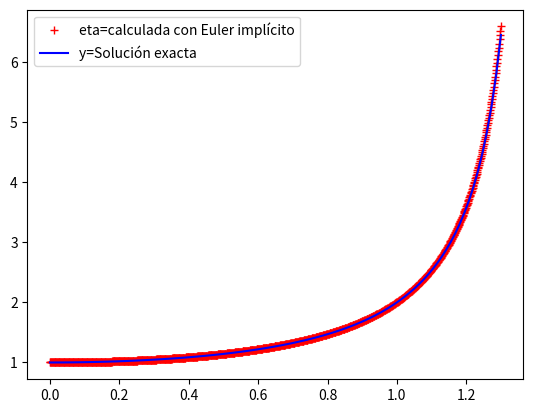

This figure's Python source:
"""
Método de Euler implícito
"""

from __future__ import division
import numpy as np
import matplotlib.pyplot as plt

# Funciones dadas
def f(t,y):
    return t*(y**2)#-y

def dfy(t,y):
    return 2*t*y#-1

def yex(t):
    return 2./(2.-t**2) #np.exp(-t)

# Método de Newton
def met_newton_beul(f,dfy,etak,tk,h,M,tol):
    eta = etak
    
    def F(eta):
        return eta - etak - h * f(tk,eta)
    
    def dF(eta):
        return 1 - h * dfy(tk,eta)

    err = tol + 1
    nit = 0

    while err > tol and nit < M:
        nit += 1
        diff = F(eta)/dF(eta)
        eta -= diff
        err = abs(diff)

    if nit >= M:
        print('El método no converge a la tolerancia deseada y se alcanzó el número máximo de iteraciones.')
    
    return eta

# Método de Euler implícito
def Euler_impl(f,dfy,yex,t0,y0,T,n):
    h = T/n
    t = np.linspace(t0,t0+T,n+1)
    eta = np.zeros_like(t)
    
    eta[0] = y0

    for j in range(n):
        eta[j+1] = met_newton_beul(f,dfy,eta[j],t[j+1],h,100,1e-8)

    ye = np.vectorize(yex)(t)  # Uso de np.vectorize para evaluar yex en un array

    error = np.max(np.abs(eta-ye))
    
    w = np.linspace(t0,t0+T,100)
    we = yex(w)

    plt.plot(t, eta, '+r', label='eta=calculada con Euler implícito')
    plt.plot(w, we, 'b', label='y=Solución exacta')
    plt.legend()
    plt.show()

    return t, eta, error, h

[t, eta, error, h] = Euler_impl(f, dfy, yex, 0, 1, 1.3, 1000)
